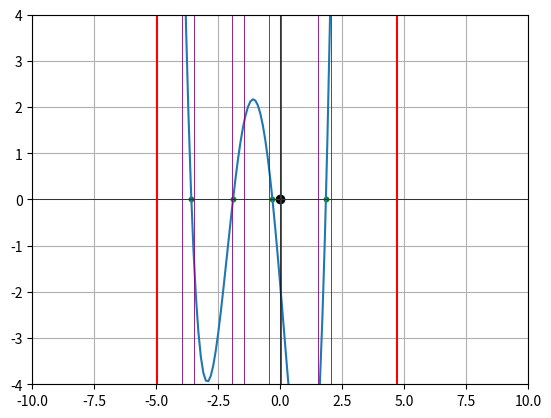

Reproduce this figure in Python.
import numpy as np
import matplotlib.pyplot as plt
import os
from scipy.optimize import fsolve

os.system("cls")


def f(x):
    return 0.47*x**4 + 1.86*x**3 - 1.01*x**2 - 6.39*x-1.85


def df(x):
    return 1.88*x**3 + 5.58*x**2 - 2.02*x - 6.39


def g(x):
    return np.e**x + np.e**-x - 100*np.sin(x)**2


def show_graph(x, func, xlim, ylim, xline1, xline2, xline3, xline4, intervals):
    plt.plot(x, func(x))
    plt.xlim(xlim)
    plt.ylim(ylim)
    plt.axvline(0, linewidth=0.5, color="black")
    plt.axhline(0, linewidth=0.5, color="black")
    plt.scatter(0, 0, color="black")
    plt.scatter(-3.584, 0, color="green", s=10)  # f(x) grafiko taskai
    plt.scatter(-1.903, 0, color="green", s=10)
    plt.scatter(-0.313, 0, color="green", s=10)
    plt.scatter(1.843, 0, color="green", s=10)

    if(xline1 != -999):
        plt.axvline(xline1, 0, color="red")  # tikslus
        plt.axvline(xline2, 0, color="red")  # tikslus
        plt.axvline(xline3, 0, color="yellow")  # grubus
        plt.axvline(xline4, 0, color="yellow")  # grubus

    # intervals
    intervals.sort()  # remove
    for i in intervals:
        plt.axvline(i[0], 0, linewidth=0.6, color="purple")
        plt.axvline(i[1], 0, linewidth=0.6, color="purple")
        print(i)

    plt.grid()
    plt.show()


def scan_static(acfrom, acto, step):
    intervals = []
    first = acfrom
    last = acto
    while first < acto:
        last = first + step
        if np.sign(f(first)) != np.sign(f(last)):
            print(str(f(first)) + " " + str(f(last)) + "////////////////////")
            print(str(first) + " " + str(last) + "--------------")
            intervals.append([first, last])
        first = last
    return intervals


# show_graph(np.arange(-1, 6, 0.1), g, (-1, 6),
#            (-4, 4), -999, 0, 0, 0)  # g(x) 2uzd
# show_graph(np.arange(-5, 3, 0.1), f, (-10, 10),
#            (-4, 4), -4.95744, 4.69721, -14.59574, 14.59574)  # f(x) 1uzd
acfrom = -4.95744
acto = 4.69721
intervals = scan_static(acfrom, acto, 0.5)

show_graph(np.arange(-5, 3, 0.1), f, (-10, 10),
           (-4, 4), -4.95744, 4.69721, -14.59574, 14.59574, intervals)  # f(x)

# roots = fsolve(f, [acfrom, acto])  # faster solve, but graph gives 4 roots
# print(str(roots) + "*******************")
